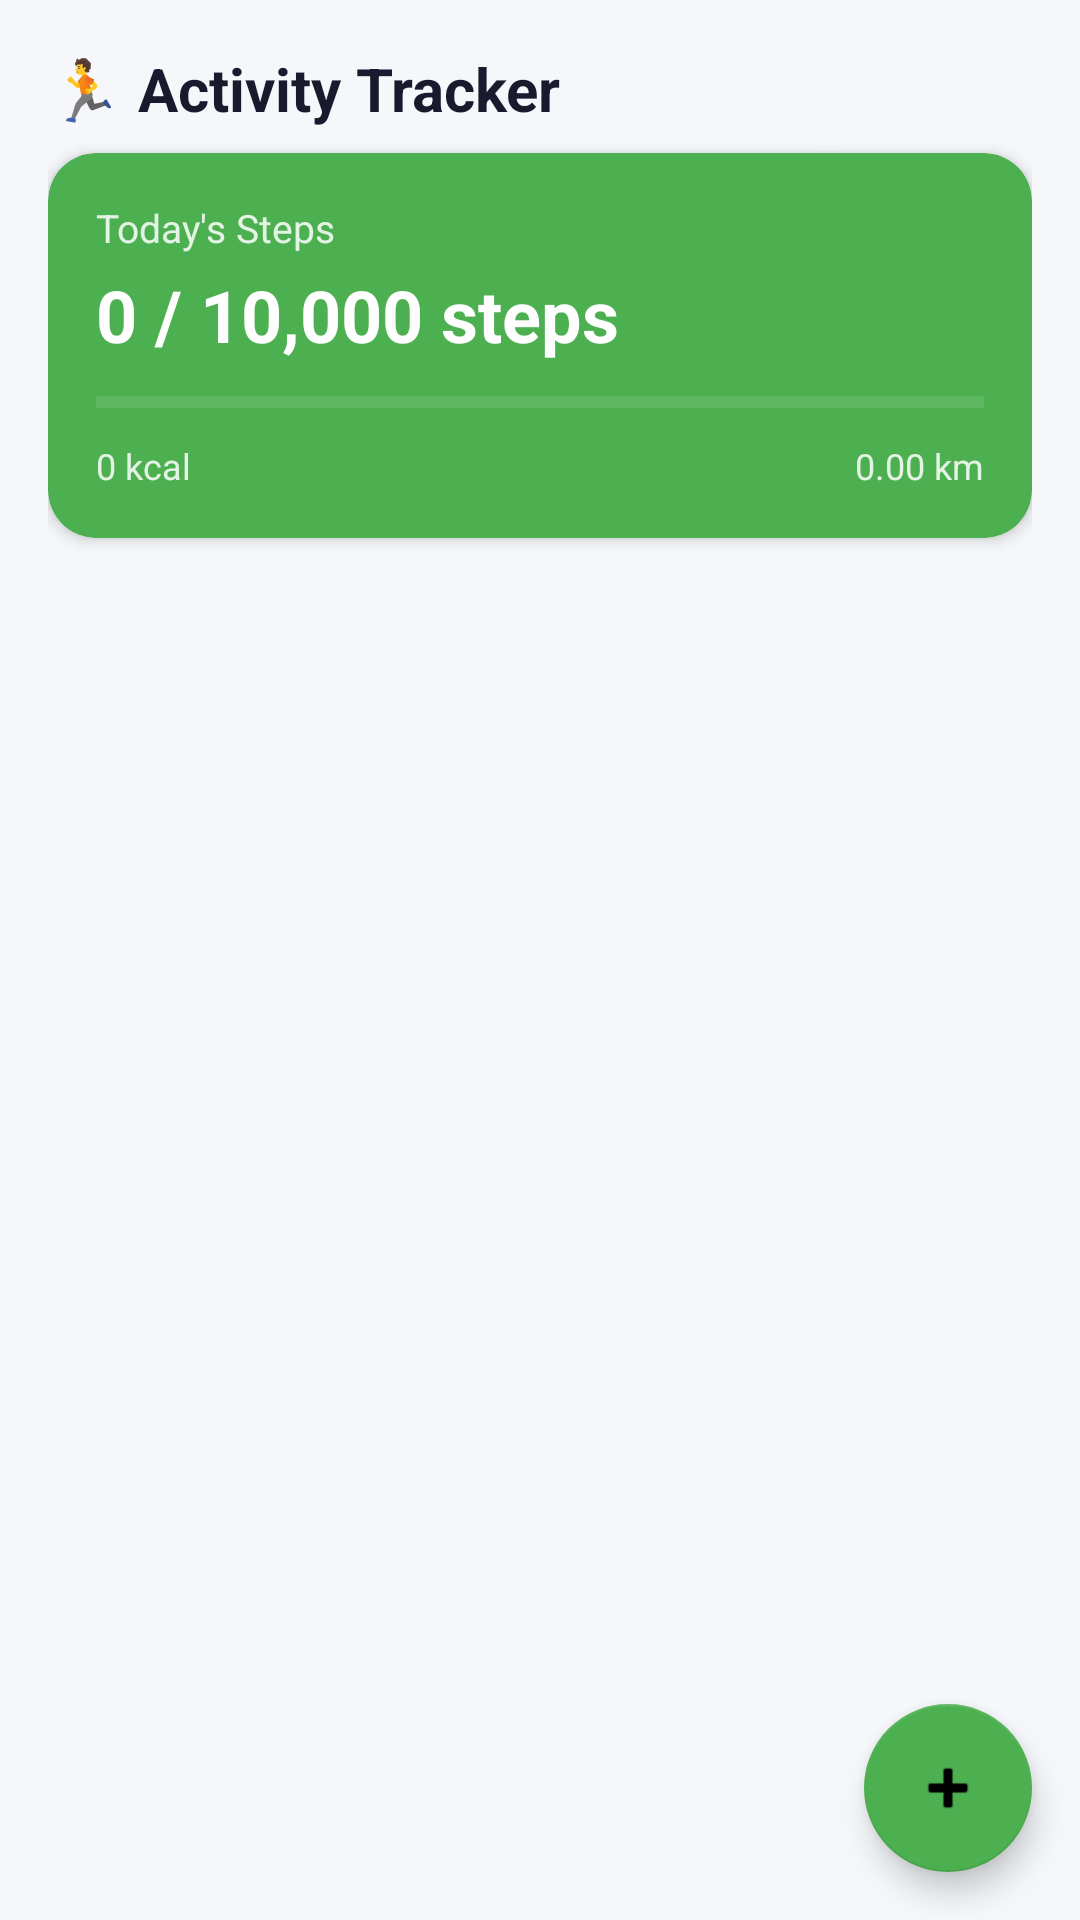

Reconstruct the res/layout file that produces this screen, plus the resources it refers to.
<!-- AndroidManifest.xml: application theme Theme.HealthFit -->
<!-- res/layout/fragment_activity.xml -->
<?xml version="1.0" encoding="utf-8"?>
<androidx.coordinatorlayout.widget.CoordinatorLayout
    xmlns:android="http://schemas.android.com/apk/res/android"
    xmlns:app="http://schemas.android.com/apk/res-auto"
    android:layout_width="match_parent"
    android:layout_height="match_parent"
    android:background="@color/background_light">

    <LinearLayout
        android:layout_width="match_parent"
        android:layout_height="match_parent"
        android:orientation="vertical"
        android:padding="16dp">

        <TextView
            android:layout_width="wrap_content"
            android:layout_height="wrap_content"
            android:text="🏃 Activity Tracker"
            android:textSize="20sp"
            android:textStyle="bold"
            android:textColor="@color/text_primary"
            android:layout_marginBottom="8dp"/>

        
        <androidx.cardview.widget.CardView
            android:layout_width="match_parent"
            android:layout_height="wrap_content"
            android:layout_marginBottom="12dp"
            app:cardCornerRadius="16dp"
            app:cardElevation="3dp"
            app:cardBackgroundColor="@color/card_steps">

            <LinearLayout
                android:layout_width="match_parent"
                android:layout_height="wrap_content"
                android:orientation="vertical"
                android:padding="16dp">

                <TextView
                    android:layout_width="wrap_content"
                    android:layout_height="wrap_content"
                    android:text="Today's Steps"
                    android:textColor="@color/white"
                    android:alpha="0.85"
                    android:textSize="13sp"/>

                <TextView
                    android:id="@+id/tv_steps_today"
                    android:layout_width="wrap_content"
                    android:layout_height="wrap_content"
                    android:text="0 / 10,000 steps"
                    android:textColor="@color/white"
                    android:textSize="24sp"
                    android:textStyle="bold"
                    android:layout_marginTop="4dp"/>

                <ProgressBar
                    android:id="@+id/progress_steps_ring"
                    style="?android:attr/progressBarStyleHorizontal"
                    android:layout_width="match_parent"
                    android:layout_height="10dp"
                    android:layout_marginTop="8dp"
                    android:progress="0"
                    android:progressTint="@color/white"
                    android:progressBackgroundTint="#60FFFFFF"/>

                <LinearLayout
                    android:layout_width="match_parent"
                    android:layout_height="wrap_content"
                    android:orientation="horizontal"
                    android:layout_marginTop="8dp">

                    <TextView
                        android:id="@+id/tv_calories_today"
                        android:layout_width="0dp"
                        android:layout_height="wrap_content"
                        android:layout_weight="1"
                        android:text="0 kcal"
                        android:textColor="@color/white"
                        android:textSize="12sp"
                        android:alpha="0.85"/>

                    <TextView
                        android:id="@+id/tv_distance_today"
                        android:layout_width="wrap_content"
                        android:layout_height="wrap_content"
                        android:text="0.00 km"
                        android:textColor="@color/white"
                        android:textSize="12sp"
                        android:alpha="0.85"/>
                </LinearLayout>
            </LinearLayout>
        </androidx.cardview.widget.CardView>

        <TextView
            android:id="@+id/tv_empty_state"
            android:layout_width="match_parent"
            android:layout_height="wrap_content"
            android:text="No activities logged yet.\nTap + to log your first activity."
            android:gravity="center"
            android:textColor="@color/text_secondary"
            android:layout_marginTop="40dp"
            android:visibility="gone"/>

        <androidx.recyclerview.widget.RecyclerView
            android:id="@+id/rv_activities"
            android:layout_width="match_parent"
            android:layout_height="0dp"
            android:layout_weight="1"/>
    </LinearLayout>

    <com.google.android.material.floatingactionbutton.FloatingActionButton
        android:id="@+id/fab_add_activity"
        android:layout_width="wrap_content"
        android:layout_height="wrap_content"
        android:layout_gravity="bottom|end"
        android:layout_margin="16dp"
        android:src="@android:drawable/ic_input_add"
        app:backgroundTint="@color/card_steps"
        android:contentDescription="Log activity"/>

</androidx.coordinatorlayout.widget.CoordinatorLayout>
<!-- resources referenced by this layout -->
<resources>
  <color name="background_light">#F5F7FA</color>
  <color name="card_steps">#4CAF50</color>
  <color name="text_primary">#1A1A2E</color>
  <color name="text_secondary">#6B7280</color>
  <color name="white">#FFFFFFFF</color>
  <style name="Theme.HealthFit" parent="Theme.MaterialComponents.DayNight.DarkActionBar">
          <item name="colorPrimary">@color/primary</item>
          <item name="colorPrimaryVariant">@color/primary_dark</item>
          <item name="colorOnPrimary">@color/white</item>
          <item name="colorSecondary">@color/accent</item>
          <item name="colorSecondaryVariant">@color/teal_700</item>
          <item name="colorOnSecondary">@color/black</item>
          <item name="android:statusBarColor">?attr/colorPrimaryVariant</item>
      </style>
  <color name="primary">#2196F3</color>
  <color name="primary_dark">#1565C0</color>
  <color name="accent">#00BCD4</color>
  <color name="teal_700">#FF018786</color>
  <color name="black">#FF000000</color>
</resources>
